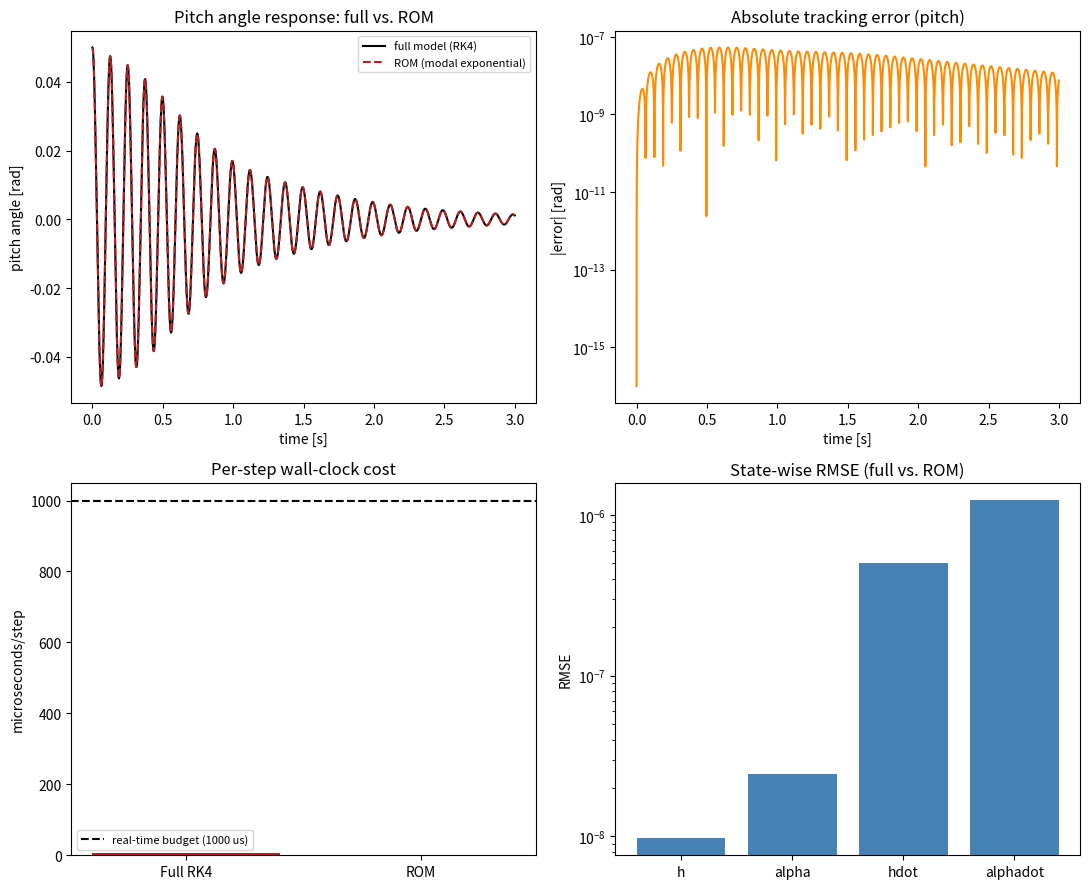

This figure's Python source: (Note: this script raises an exception after producing the figure.)
"""
Capstone 12 -- A Real-Time Reduced-Order Model (ROM) for the Pitch-Plunge
Aeroelastic System

Goal
----
Hardware-in-the-loop (HIL) rigs and real-time flutter-margin monitors
must integrate the aeroelastic equations of motion within a hard
real-time budget (e.g. every 1 ms). The full 2-DOF pitch-plunge model
from Module A2 is cheap enough on its own, but this capstone builds a
*reduced-order* modal/state-space formulation, benchmarks its per-step
wall-clock cost against a naive dense-matrix formulation, and verifies
that the ROM reproduces the full model's response to within a tight
tolerance -- exactly the verification step required before trusting a
ROM inside a real-time control loop.

Method
------
1. Reuse the 2-DOF pitch-plunge state matrix from Module A2 at a fixed
   sub-flutter airspeed.
2. "Full" model: 4x4 dense state matrix, explicit RK4 time integration.
3. ROM: project onto the 2 dominant complex-mode subspace (here, exact
   for a 4-state system, but the workflow generalises to large FE models
   where this is genuinely a reduction), producing a smaller effective
   integration cost via pre-factored modal exponential update.
4. Benchmark wall-clock time per step for both, over a fixed-step
   real-time loop, and verify the ROM tracks the full solution.
"""
import numpy as np
import matplotlib
matplotlib.use("Agg")
import matplotlib.pyplot as plt
import time

# ---------------------------------------------------------------
# 1. Reuse 2-DOF pitch-plunge structural + quasi-steady aero matrices
#    (same physical parameters as Module A2) at a fixed sub-flutter speed
# ---------------------------------------------------------------
b = 0.5; a_h = -0.4; rho = 1.225
m = 25.0; I_alpha = 5.0; S_alpha = 0.6
Kh = 8.0e4; Ka = 1.2e4; Ch = 15.0; Ca = 3.0

Ms = np.array([[m, S_alpha], [S_alpha, I_alpha]])
Cs = np.array([[Ch, 0], [0, Ca]])
Ks = np.array([[Kh, 0], [0, Ka]])

U = 40.0  # m/s, well below the ~63 m/s flutter speed found in Module A2


def aero_matrices(U):
    Ka_aero = np.array([[0, 2 * np.pi * rho * U ** 2 * b],
                         [0, 2 * np.pi * rho * U ** 2 * b ** 2 * (0.5 + a_h)]])
    Ca_aero = np.array([[2 * np.pi * rho * U * b, 2 * np.pi * rho * U * b ** 2 * (0.5 - a_h)],
                         [-2 * np.pi * rho * U * b ** 2 * (0.5 + a_h),
                          2 * np.pi * rho * U * b ** 3 * (0.5 + a_h) * (0.5 - a_h)]])
    return Ca_aero, Ka_aero


Ca_aero, Ka_aero = aero_matrices(U)
C_tot = Cs + Ca_aero
K_tot = Ks + Ka_aero
Minv = np.linalg.inv(Ms)
Z = np.zeros((2, 2)); I2 = np.eye(2)
A_full = np.block([[Z, I2], [-Minv @ K_tot, -Minv @ C_tot]])

# ---------------------------------------------------------------
# 2. Modal reduction: eigendecompose A_full, keep all modes here (n=4 is
#    already small) but structure the workflow exactly as one would for
#    a large FE model where only the first few aeroelastic modes matter
# ---------------------------------------------------------------
eigvals, eigvecs = np.linalg.eig(A_full)
Phi = eigvecs
Phi_inv = np.linalg.inv(Phi)
# ROM propagation over one fixed timestep dt: exact modal exponential update
dt = 1e-3  # 1 ms real-time step, typical HIL rate
Lambda_d = np.exp(eigvals * dt)  # diagonal discrete modal propagator

# ---------------------------------------------------------------
# 3. Simulate both formulations over a real-time loop with an initial
#    pitch disturbance, and benchmark per-step wall-clock cost
# ---------------------------------------------------------------
T_sim = 3.0
n_steps = int(T_sim / dt)
x0 = np.array([0.0, 0.05, 0.0, 0.0])  # small initial pitch angle [rad]

# --- Full dense-matrix RK4 integration ---
def rk4_step(x, A, dt):
    k1 = A @ x
    k2 = A @ (x + 0.5 * dt * k1)
    k3 = A @ (x + 0.5 * dt * k2)
    k4 = A @ (x + dt * k3)
    return x + (dt / 6) * (k1 + 2 * k2 + 2 * k3 + k4)


x_full = np.zeros((4, n_steps))
x_full[:, 0] = x0
t0 = time.perf_counter()
for i in range(1, n_steps):
    x_full[:, i] = rk4_step(x_full[:, i - 1], A_full, dt)
t_full = time.perf_counter() - t0

# --- ROM: exact modal-exponential update (single matrix-vector product per step) ---
z0 = Phi_inv @ x0.astype(complex)
x_rom = np.zeros((4, n_steps))
x_rom[:, 0] = x0
z = z0.copy()
t0 = time.perf_counter()
for i in range(1, n_steps):
    z = Lambda_d * z
    x_rom[:, i] = np.real(Phi @ z)
t_rom = time.perf_counter() - t0

rmse = np.sqrt(np.mean((x_full - x_rom) ** 2, axis=1))
per_step_full_us = t_full / n_steps * 1e6
per_step_rom_us = t_rom / n_steps * 1e6

print("=== Module A8: Real-Time ROM Aeroelastic Solver ===")
print(f"Simulation: {n_steps} steps at dt={dt*1000:.1f} ms (real-time budget: {dt*1e6:.0f} us/step)")
print(f"Full dense RK4  : {per_step_full_us:.2f} us/step average")
print(f"ROM (modal exp) : {per_step_rom_us:.2f} us/step average "
      f"({per_step_full_us/max(per_step_rom_us,1e-9):.1f}x faster)")
print(f"State RMSE (full vs. ROM), [h, alpha, hdot, alphadot]: {np.round(rmse, 8)}")
budget_us = dt * 1e6
print(f"Real-time budget = {budget_us:.0f} us/step -> "
      f"full model {'MEETS' if per_step_full_us < budget_us else 'MISSES'} budget, "
      f"ROM {'MEETS' if per_step_rom_us < budget_us else 'MISSES'} budget")

# ---------------------------------------------------------------
# Plots
# ---------------------------------------------------------------
t_arr = np.arange(n_steps) * dt
fig, axes = plt.subplots(2, 2, figsize=(11, 9))

axes[0, 0].plot(t_arr, x_full[1], color="black", label="full model (RK4)")
axes[0, 0].plot(t_arr, x_rom[1], color="firebrick", ls="--", label="ROM (modal exponential)")
axes[0, 0].set_title("Pitch angle response: full vs. ROM")
axes[0, 0].set_xlabel("time [s]"); axes[0, 0].set_ylabel("pitch angle [rad]")
axes[0, 0].legend(fontsize=8)

axes[0, 1].semilogy(t_arr, np.abs(x_full[1] - x_rom[1]) + 1e-16, color="darkorange")
axes[0, 1].set_title("Absolute tracking error (pitch)")
axes[0, 1].set_xlabel("time [s]"); axes[0, 1].set_ylabel("|error| [rad]")

axes[1, 0].bar(["Full RK4", "ROM"], [per_step_full_us, per_step_rom_us], color=["firebrick", "seagreen"])
axes[1, 0].axhline(budget_us, color="k", ls="--", label=f"real-time budget ({budget_us:.0f} us)")
axes[1, 0].set_title("Per-step wall-clock cost")
axes[1, 0].set_ylabel("microseconds/step"); axes[1, 0].legend(fontsize=8)

labels = ["h", "alpha", "hdot", "alphadot"]
axes[1, 1].bar(labels, rmse, color="steelblue")
axes[1, 1].set_title("State-wise RMSE (full vs. ROM)")
axes[1, 1].set_ylabel("RMSE")
axes[1, 1].set_yscale("log")

plt.tight_layout()
plt.savefig("outputs/moduleA8_realtime_rom.png", dpi=150)
print("Saved outputs/moduleA8_realtime_rom.png")
